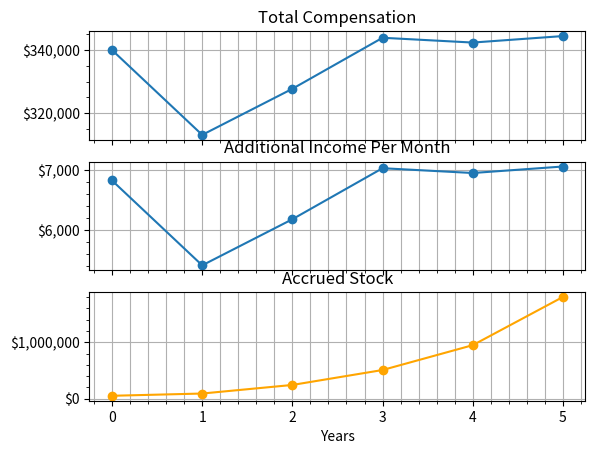

The script that saved this image:
import numpy as np
from matplotlib import pyplot as plt
import matplotlib as mpl

simLength = 6 #years
inflationRate = 0.034 #percent 12mo inflation
taxationCoeff = 0.63 #CA and national income tax

baseSalary = 250 #,000 $
bonusCoeff = 0.15 #what percent of salary for yearly bonus?
yearlyRaise = 1.04 #percent yearly raise

signingBonus = 40 #,000 $
initialStockGrant = 250 #,000 $
vestingPeriod = 0.25 # % vested per year
refresherCoeff = 0.8 # what percent of last year's salary is given as refreshers?
stockAppreciation = 1.15 #how much does the stock value appreciate per year

currentTC = 200 #,000 $
currentRent = 5*12 #,000 $ yearly after tax
currentOtherExpenses = 10 #,000 $ yearly after tax

targetRent = 5*12 #,000 $ yearly after tax
targetOtherExpenses = 10 #,000 $ yearly after tax
targetStockLiquidation = 0.2 #percent of stock to liquidate yearly after tax
retirementContrib = 10 #,000 $ yearly before taxes

yearlyRaise = yearlyRaise - inflationRate
stockAppreciation = stockAppreciation - inflationRate
vestingYears = int(vestingPeriod**-1)

def calculateIncome():
    salary = np.ones(simLength) * baseSalary
    stock = np.zeros((simLength, simLength))
    stockHeld = np.zeros((simLength, simLength))

    for i in range(simLength):

        if i==0:
            stock[i][i:i+vestingYears] = initialStockGrant*vestingPeriod * targetStockLiquidation #instantly selling the stock
            stockHeld[i][i:i+vestingYears] = initialStockGrant*vestingPeriod * (1-targetStockLiquidation) #amount saved before appreciation
        else:
            salary[i] = salary[i-1]*yearlyRaise
            stock[i][i:i+vestingYears] = (salary[i-1]*refresherCoeff)*vestingPeriod * targetStockLiquidation
            stockHeld[i][i:i+vestingYears] = (salary[i-1]*refresherCoeff)*vestingPeriod * (1-targetStockLiquidation)

        for k in range(vestingYears):
            if(i+k<simLength):
                stock[i][i+k] = stock[i][i+k] * stockAppreciation ** k

        for j in range(simLength):
            if j > 1:
                stockHeld[i][j] = stockHeld[i][j-1] * stockAppreciation ** j + stockHeld[i][j] #the appreciation of the prior stock plus the stock of whatever we are on now

    bonus = salary * bonusCoeff
    bonus[0] = bonus[0] + signingBonus

    return salary, bonus, stock, stockHeld

def calculateChartValues(salary, bonus, stock, accruedStock):
    withoutStock = np.sum((salary, bonus), axis=0)
    stockYearly = np.sum(stock, axis=0)
    stockAccrued =  np.sum(accruedStock, axis=0)
    TC = np.sum((withoutStock, stockYearly), axis=0)
    addl = (((TC-currentTC) - retirementContrib) * taxationCoeff - ((targetRent-currentRent)+(targetOtherExpenses-currentOtherExpenses)))/12

    return TC, addl, stockAccrued

salary, bonus, stock, accruedStock = calculateIncome()

TC, additionalIncome, stockAccrued = calculateChartValues(salary, bonus, stock, accruedStock)

fig, axs = plt.subplots((3), sharex=True)
axs[0].plot(TC*1000, ls='-', marker='o')
axs[0].set_title("Total Compensation")
axs[0].yaxis.set_major_formatter(mpl.ticker.StrMethodFormatter('${x:,.0f}'))
axs[0].minorticks_on()
axs[0].grid(True, axis='x', which='both')
axs[0].grid(True, axis='y', which='major')

axs[1].plot(additionalIncome*1000, ls='-', marker='o')
axs[1].set_title("Additional Income Per Month")
axs[1].yaxis.set_major_formatter(mpl.ticker.StrMethodFormatter('${x:,.0f}'))
axs[1].minorticks_on()
axs[1].grid(True, axis='x', which='both')
axs[1].grid(True, axis='y', which='major')

axs[2].plot(stockAccrued*1000, ls='-', color='orange', marker='o')
axs[2].set_title("Accrued Stock")
axs[2].yaxis.set_major_formatter(mpl.ticker.StrMethodFormatter('${x:,.0f}'))
axs[2].set_xlabel("Years")
axs[2].minorticks_on()
axs[2].grid(True, axis='x', which='both')
axs[2].grid(True, axis='y', which='major')

plt.show()